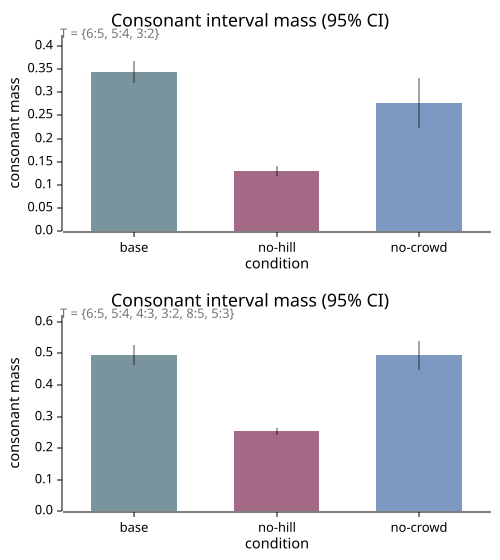

Data behind this chart, as committed beside it:
metric, cond, mean, std, ci95, n
core_347, baseline, 0.3435, 0.05306, 0.02325, 20
core_347, nohill, 0.1301, 0.02481, 0.01087, 20
core_347, nocrowd, 0.2764, 0.1217, 0.05334, 20
extended_345789, baseline, 0.4958, 0.07298, 0.03198, 20
extended_345789, nohill, 0.2533, 0.02823, 0.01237, 20
extended_345789, nocrowd, 0.4938, 0.1032, 0.04523, 20
